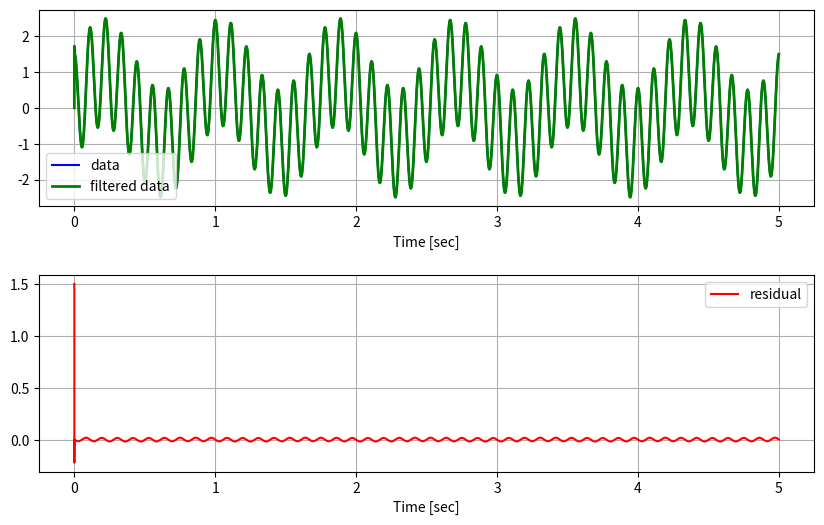

Reproduce this figure in Python.
import numpy as np
import matplotlib.pyplot as plt
from scipy.signal import butter, lfilter, freqz

def butter_lowpass(cutoff, fs, order=5):
    nyq = 0.5 * fs
    normal_cutoff = cutoff / nyq
    b, a = butter(order, normal_cutoff, btype='low', analog=False)
    return b, a

def butter_lowpass_filter(data, cutoff, fs, order=5):
    b, a = butter_lowpass(cutoff, fs, order=order)
    y = lfilter(b, a, data)
    return y

# Parâmetros do filtro
order = 6
fs = 44100       # taxa de amostragem, Hz
cutoff = 3000    # frequência de corte desejada da filtragem passa-baixa, Hz

# Geração de dados de teste (sinal simulado)
T = 5.0          # segundos
n = int(T * fs)  # total de amostras
t = np.linspace(0, T, n, endpoint=False)
# Sinal de teste: soma de duas frequências
data = np.sin(1.2 * 2 * np.pi * t) + 1.5 * np.cos(9 * 2 * np.pi * t)

# Filtragem
y = butter_lowpass_filter(data, cutoff, fs, order)

# Plotagem dos resultados
plt.figure(figsize=(10, 6))
plt.subplot(2, 1, 1)
plt.plot(t, data, 'b-', label='data')
plt.plot(t, y, 'g-', linewidth=2, label='filtered data')
plt.xlabel('Time [sec]')
plt.grid()
plt.legend()

plt.subplot(2, 1, 2)
plt.plot(t, data - y, 'r-', label='residual')
plt.xlabel('Time [sec]')
plt.grid()
plt.legend()

plt.subplots_adjust(hspace=0.35)
plt.show()
